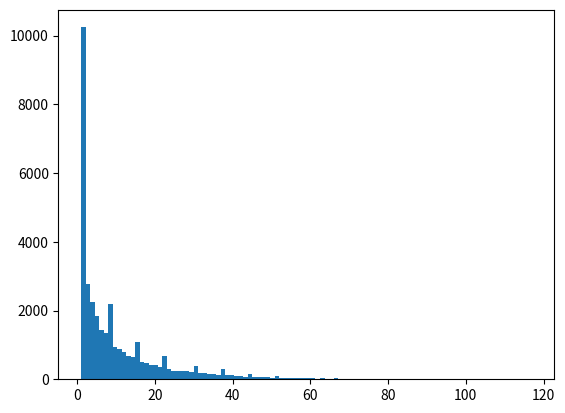

Here is the Python script that generated this plot:
from matplotlib import pyplot as plt
import random


def max_permutations(next):
    visited = next
    solution = []
    for node in range(len(next)):
        path = []
        if visited[node] is not False:
            while visited[node] is not False:
                path.append(node)
                visited[node], node = False, next[node]
            if next[node] != node and node in path:
                solution.append(len(path[path.index(node):]))
    return set(solution)


n = 1000
perms = []
for i in range(10_000):
    perms.append([random.randint(0, n-1) for _ in range(n)])

lengths = []
for i, perm in enumerate(perms):
    lengths += max_permutations(perm)

plt.hist(lengths, bins=100)
plt.show()
